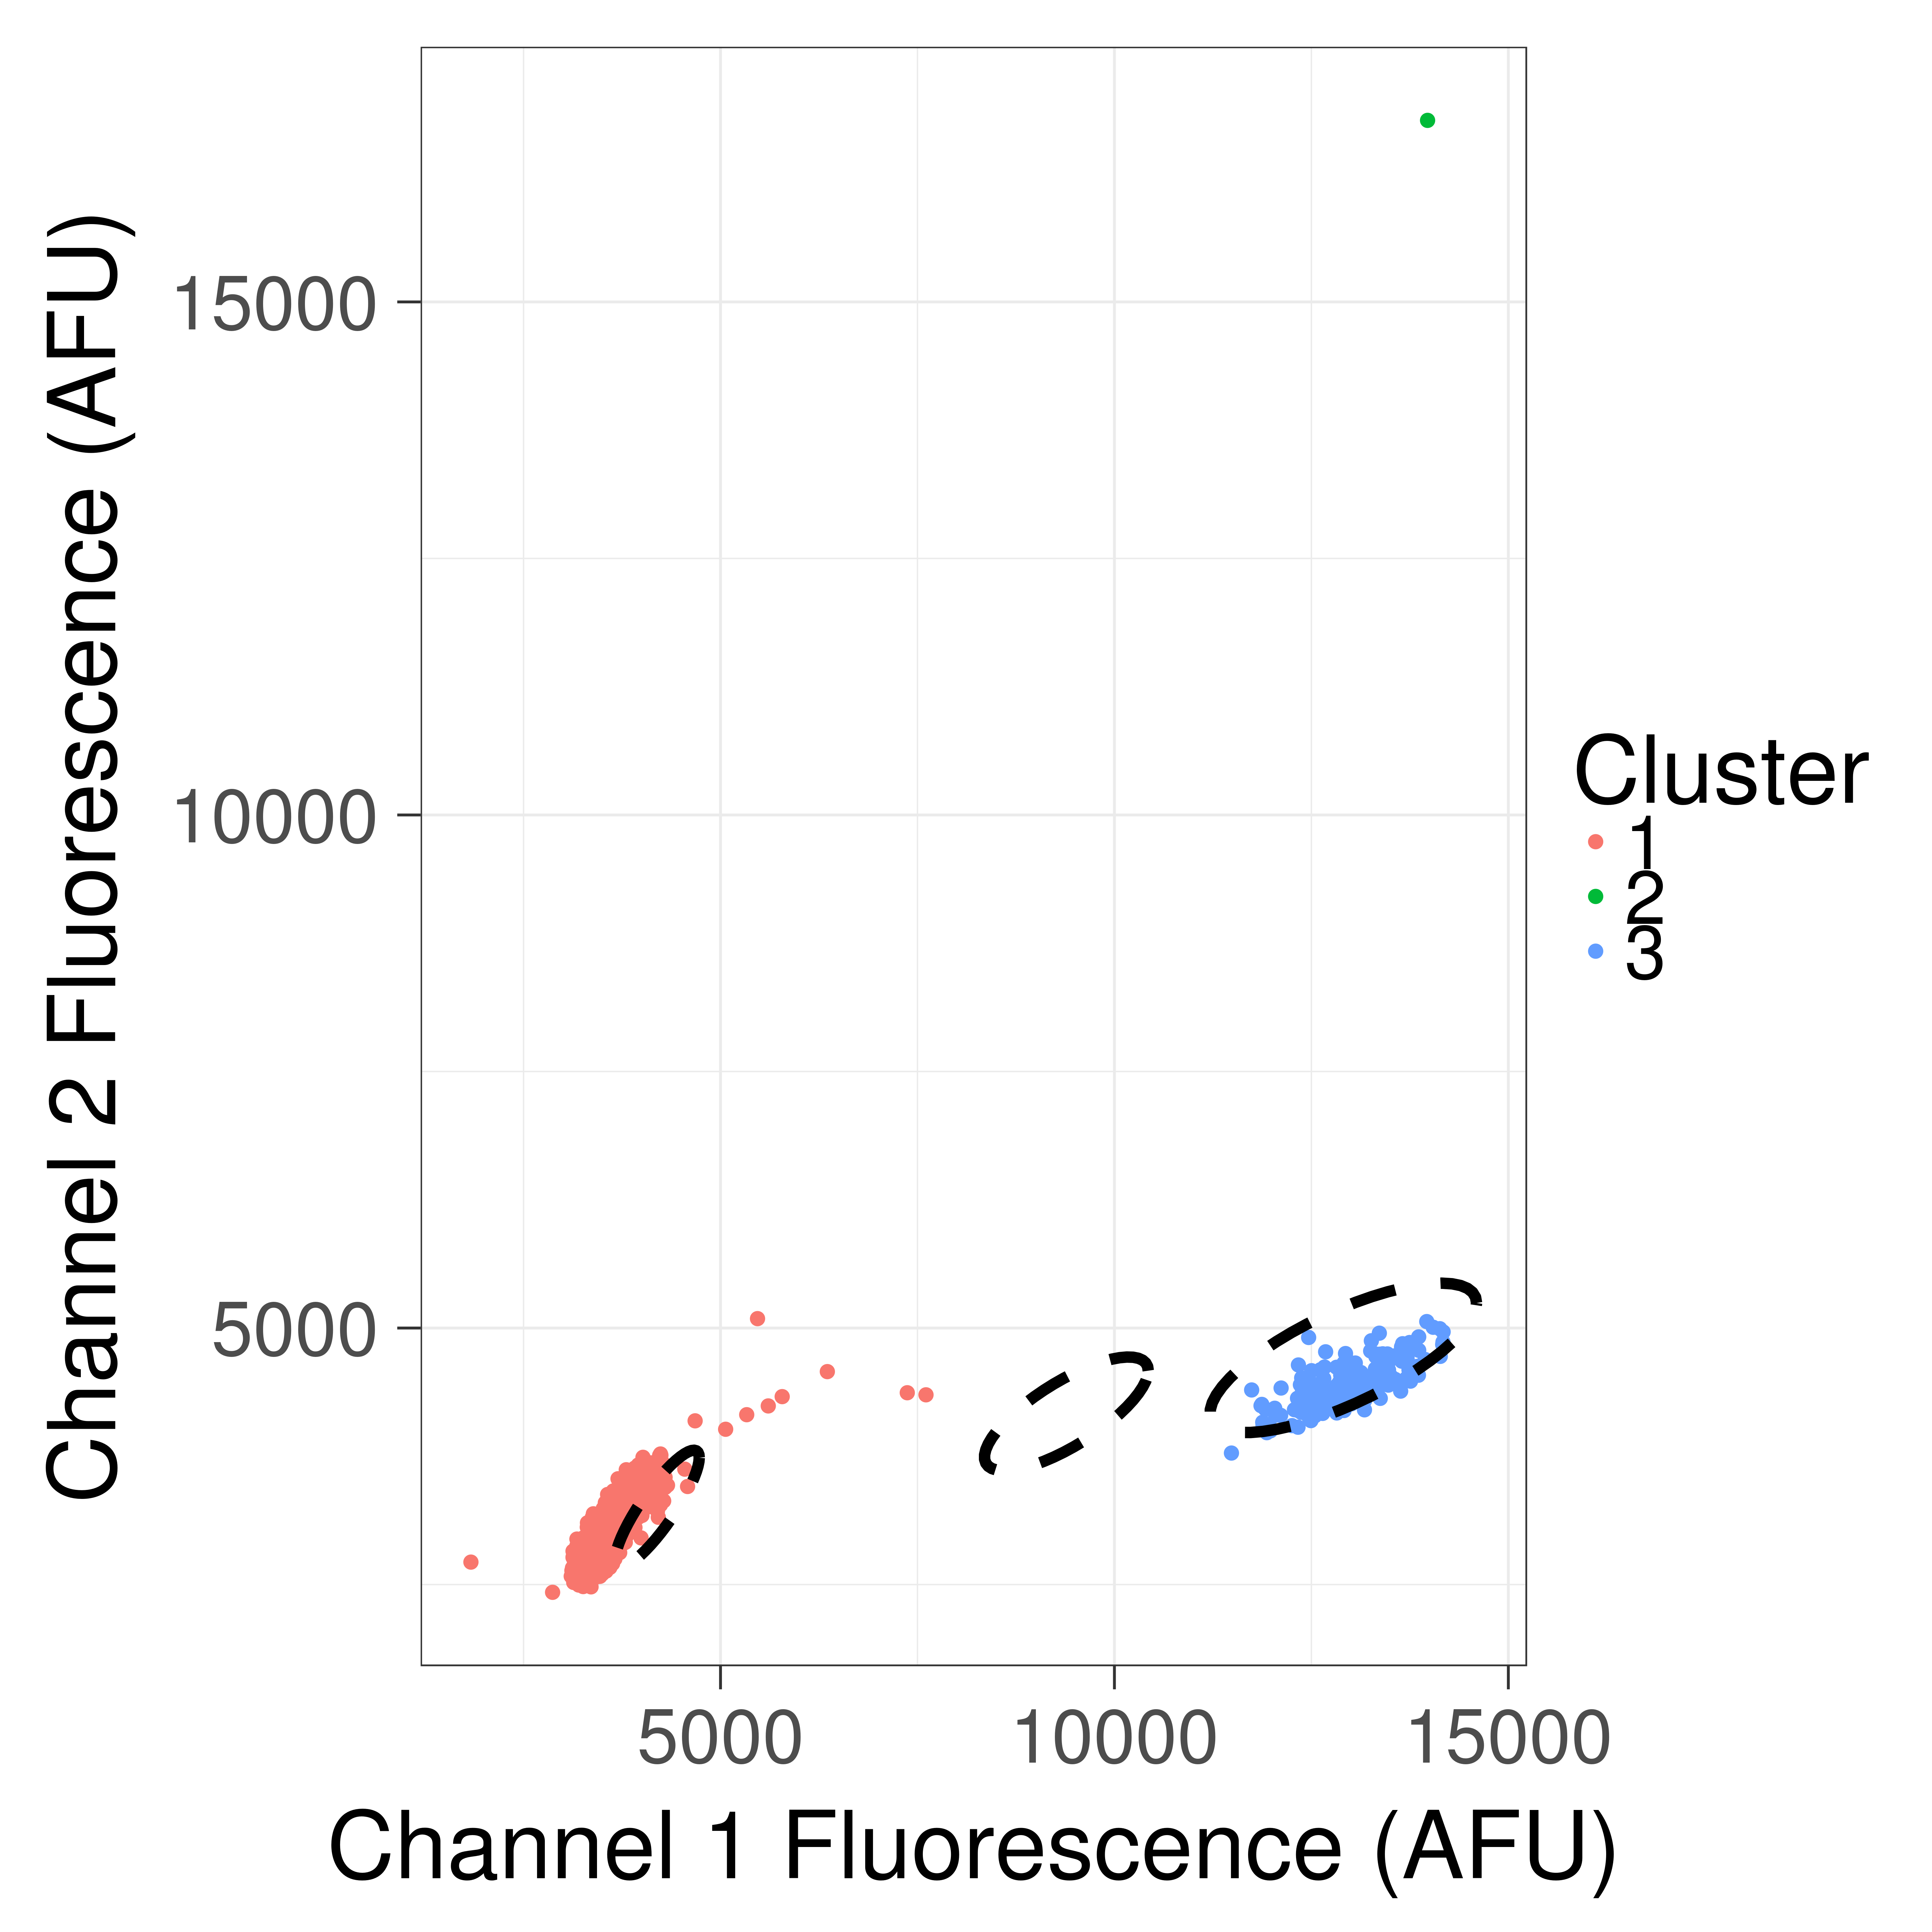

Values plotted in this chart, from the file beside it:
, Ch1, Ch2, Cluster1Score, Cluster2Score, Cluster3Score, q, cluster
1, 1832, 2719, 0.04357, 1.794, 1.323, 17.47, 1
2, 2869, 2424, 0.04456, 1.188, 0.9376, 11.76, 1
3, 3105, 2581, 0.02912, 1.127, 0.9228, 17.42, 1
4, 3114, 2636, 0.02306, 1.138, 0.9366, 22.27, 1
5, 3119, 2606, 0.02644, 1.127, 0.9266, 19.23, 1
6, 3121, 2661, 0.02068, 1.141, 0.9421, 24.95, 1
7, 3128, 2826, 0.00975, 1.183, 0.9905, 55.3, 1
8, 3128, 2764, 0.01276, 1.166, 0.9712, 41.52, 1
9, 3130, 2771, 0.01232, 1.167, 0.9731, 43.09, 1
10, 3133, 2644, 0.02257, 1.131, 0.9341, 22.67, 1
11, 3137, 2520, 0.03825, 1.097, 0.8977, 12.91, 1
12, 3139, 2644, 0.02264, 1.129, 0.9326, 22.55, 1
13, 3140, 2688, 0.0185, 1.14, 0.9451, 27.93, 1
14, 3142, 2560, 0.03276, 1.105, 0.9076, 15.21, 1
15, 3143, 2545, 0.03489, 1.101, 0.9031, 14.22, 1
16, 3144, 2617, 0.02579, 1.119, 0.9232, 19.61, 1
17, 3148, 2540, 0.03565, 1.098, 0.9006, 13.88, 1
18, 3150, 2654, 0.0218, 1.127, 0.9328, 23.41, 1
19, 3151, 2653, 0.02194, 1.126, 0.9322, 23.24, 1
20, 3153, 2723, 0.01571, 1.144, 0.9525, 33.09, 1
21, 3154, 2534, 0.0368, 1.093, 0.8972, 13.39, 1
22, 3160, 2589, 0.02947, 1.105, 0.9113, 16.95, 1
23, 3163, 2755, 0.01353, 1.148, 0.9594, 38.64, 1
24, 3164, 2836, 0.009259, 1.17, 0.9843, 57.74, 1
25, 3166, 2660, 0.02154, 1.121, 0.9303, 23.6, 1
26, 3169, 2809, 0.0104, 1.161, 0.9747, 50.92, 1
27, 3169, 2665, 0.02108, 1.121, 0.931, 24.13, 1
28, 3170, 2617, 0.02631, 1.108, 0.9168, 19.07, 1
29, 3170, 2722, 0.016, 1.136, 0.9475, 32.28, 1
30, 3172, 2586, 0.03013, 1.099, 0.9075, 16.49, 1
31, 3173, 2800, 0.01088, 1.156, 0.9707, 48.49, 1
32, 3173, 2694, 0.0184, 1.127, 0.9384, 27.82, 1
33, 3174, 2605, 0.02785, 1.103, 0.9123, 17.93, 1
34, 3175, 2666, 0.02107, 1.119, 0.9298, 24.1, 1
35, 3176, 2854, 0.008604, 1.17, 0.9867, 62.21, 1
36, 3176, 2754, 0.01365, 1.142, 0.9558, 38.13, 1
37, 3177, 2878, 0.007929, 1.176, 0.9939, 67.93, 1
38, 3177, 2581, 0.03089, 1.096, 0.9048, 16.04, 1
39, 3177, 2943, 0.007116, 1.194, 1.015, 77.11, 1
40, 3179, 2756, 0.01352, 1.142, 0.9557, 38.47, 1
41, 3179, 2603, 0.02824, 1.1, 0.9104, 17.64, 1
42, 3181, 2647, 0.02317, 1.111, 0.9226, 21.75, 1
43, 3182, 2690, 0.0189, 1.122, 0.9351, 26.99, 1
44, 3182, 2696, 0.01835, 1.124, 0.9368, 27.84, 1
45, 3182, 2633, 0.02474, 1.107, 0.9183, 20.29, 1
46, 3183, 2577, 0.03162, 1.092, 0.9022, 15.62, 1
47, 3183, 2626, 0.0256, 1.105, 0.9159, 19.56, 1
48, 3185, 2676, 0.02022, 1.118, 0.9304, 25.11, 1
49, 3186, 2683, 0.01958, 1.119, 0.932, 25.96, 1
50, 3187, 2760, 0.01336, 1.139, 0.9547, 38.88, 1
51, 3187, 2622, 0.02606, 1.102, 0.9141, 19.17, 1
52, 3187, 2759, 0.01338, 1.139, 0.9545, 38.8, 1
53, 3189, 2858, 0.008423, 1.165, 0.9846, 63.36, 1
54, 3189, 2762, 0.01324, 1.138, 0.9547, 39.21, 1
55, 3190, 2645, 0.02354, 1.107, 0.9199, 21.34, 1
56, 3190, 2727, 0.01578, 1.129, 0.9441, 32.58, 1
57, 3190, 2668, 0.02111, 1.113, 0.9266, 23.96, 1
58, 3191, 2708, 0.01742, 1.123, 0.9381, 29.35, 1
59, 3191, 2864, 0.008233, 1.166, 0.9859, 64.89, 1
60, 3191, 2651, 0.02293, 1.108, 0.9214, 21.94, 1
... 18,397 more rows
